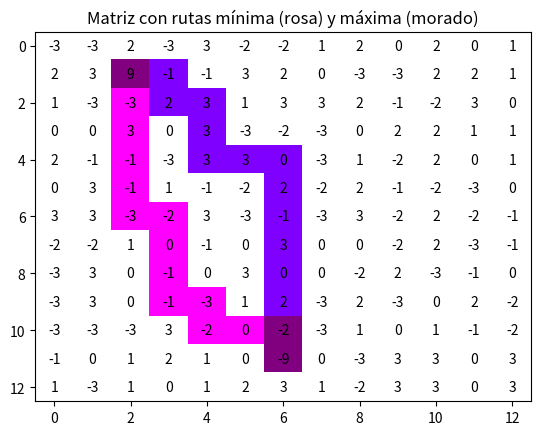

Generate this figure with matplotlib:
#Algoritmo de ruta de mayor y menor costo en matrix 13x13
#Con colores
import matplotlib.pyplot as plt 

def encontrar_posicion(matrix, objetivo):
    for fila, fila_valores in enumerate(matrix):
        for columna, valor in enumerate(fila_valores):
            if valor == objetivo:
                return (fila, columna)
    return None


# Definimos la matriz con 'I' como 9 y 'F' como -9
matrix = [
    [-3, -3,  2, -3, 3, -2, -2, 1, 2, 0, 2, 0, 1],
    [2, 3, 9, -1, -1, 3, 2, 0, -3, -3, 2, 2, 1],
    [1, -3, -3, 2, 3, 1, 3, 3, 2, -1, -2, 3, 0],
    [0, 0, 3, 0, 3, -3, -2, -3, 0, 2, 2, 1, 1],
    [2, -1, -1, -3, 3, 3, 0, -3, 1, -2, 2, 0, 1], 
    [0, 3, -1, 1, -1, -2, 2, -2, 2, -1, -2, -3, 0],
    [3, 3, -3, -2, 3, -3, -1, -3, 3, -2, 2, -2, -1],
    [-2, -2, 1, 0, -1, 0, 3, 0, 0, -2, 2, -3, -1],
    [-3, 3, 0, -1, 0, 3, 0, 0, -2, 2, -3, -1, 0],
    [-3, 3, 0, -1, -3, 1, 2, -3, 2, -3, 0, 2, -2],
    [-3, -3, -3, 3, -2, 0, -2, -3, 1, 0, 1, -1, -2],
    [-1, 0, 1, 2, 1, 0, -9, 0, -3, 3, 3, 0, 3],
    [1, -3, 1, 0, 1, 2, 3, 1, -2, 3, 3, 0, 3]
]
# Ejemplo simplificado de matriz
# matrix = [
#     [9, 2, 3],
#     [4, 5, 6],
#     [7, 8, -9]
# ]


inicio = encontrar_posicion(matrix, 9)
fin = encontrar_posicion(matrix, -9)



def calcular_costos_y_rutas(matrix, inicio, fin):
    filas, columnas = len(matrix), len(matrix[0])
    
    # Inicializar matrices de costos
    costo_minimo = [[float('inf')] * columnas for _ in range(filas)]
    costo_maximo = [[float('-inf')] * columnas for _ in range(filas)]
    
    # Inicializar matrices de rutas
    ruta_minima = [[None] * columnas for _ in range(filas)]
    ruta_maxima = [[None] * columnas for _ in range(filas)]
    
    # Costos y rutas de la posición inicial
    costo_minimo[inicio[0]][inicio[1]] = matrix[inicio[0]][inicio[1]]
    costo_maximo[inicio[0]][inicio[1]] = matrix[inicio[0]][inicio[1]]
    
    ruta_minima[inicio[0]][inicio[1]] = [(inicio[0], inicio[1])]
    ruta_maxima[inicio[0]][inicio[1]] = [(inicio[0], inicio[1])]
    
    for x in range(filas):
        for y in range(columnas):
            if x > 0:
                if costo_minimo[x-1][y] + matrix[x][y] < costo_minimo[x][y]:
                    costo_minimo[x][y] = costo_minimo[x-1][y] + matrix[x][y]
                    ruta_minima[x][y] = ruta_minima[x-1][y] + [(x, y)]
                    
                if costo_maximo[x-1][y] + matrix[x][y] > costo_maximo[x][y]:
                    costo_maximo[x][y] = costo_maximo[x-1][y] + matrix[x][y]
                    ruta_maxima[x][y] = ruta_maxima[x-1][y] + [(x, y)]
                    
            if y > 0:
                if costo_minimo[x][y-1] + matrix[x][y] < costo_minimo[x][y]:
                    costo_minimo[x][y] = costo_minimo[x][y-1] + matrix[x][y]
                    ruta_minima[x][y] = ruta_minima[x][y-1] + [(x, y)]
                    
                if costo_maximo[x][y-1] + matrix[x][y] > costo_maximo[x][y]:
                    costo_maximo[x][y] = costo_maximo[x][y-1] + matrix[x][y]
                    ruta_maxima[x][y] = ruta_maxima[x][y-1] + [(x, y)]
    
    return costo_minimo[fin[0]][fin[1]], ruta_minima[fin[0]][fin[1]], costo_maximo[fin[0]][fin[1]], ruta_maxima[fin[0]][fin[1]]
def visualizar_rutas(matrix, ruta_minima, ruta_maxima):
    filas, columnas = len(matrix), len(matrix[0])

    colors = [[[255, 255, 255] for _ in range(columnas)] for _ in range(filas)] 
    
    # Ruta mínima en rosa
    for (x, y) in ruta_minima:
        colors[x][y] = [255, 0, 255]  
    
    # Ruta máxima en morado
    for (x, y) in ruta_maxima:
        if colors[x][y] == [255, 0, 255]:
            colors[x][y] = [128, 0, 128]  # Morado para intersección de rutas
        else:
            colors[x][y] = [128, 0, 255]  # Morado
    
    # Crear la figura y los ejes
    fig, ax = plt.subplots()
    ax.imshow(colors, aspect='auto')

    # Mostrar los valores de la matriz en las celdas
    for i in range(filas):
        for j in range(columnas):
            ax.text(j, i, matrix[i][j], va='center', ha='center', color='black')

    plt.title('Matriz con rutas mínima (rosa) y máxima (morado)')
    plt.show()

# calcular costos y rutas
try:
    costo_minimo, ruta_minima, costo_maximo, ruta_maxima = calcular_costos_y_rutas(matrix, inicio, fin)
    
    print(f"Costo mínimo: {costo_minimo}")
    print(f"Ruta mínima: {ruta_minima}")
    print(f"Costo máximo: {costo_maximo}")
    print(f"Ruta máxima: {ruta_maxima}")

    visualizar_rutas(matrix, ruta_minima, ruta_maxima)

except ValueError as e:
    print(e)
